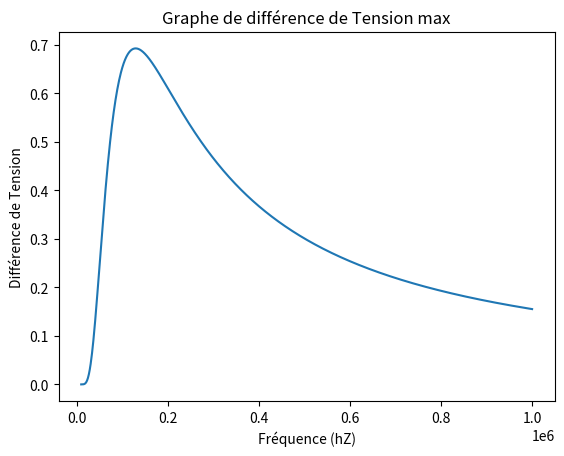

Source code (Python):
# -*- coding: utf-8 -*-
"""
Created on Thu Apr 27 10:02:01 2023

[redacted]
"""

import numpy as np
from matplotlib import pyplot as plt

frequence = np.linspace(10000,1000000,1000)
tau_metal = (1.091 * 10**-3)/330
tau_nometal = (0.645 * 10**-3)/330
print(tau_metal)
print(tau_nometal)
diff_V_max = np.empty(len(frequence))
Vcc = 6

def VL_charge(Min,tau):
    charge = Vcc +(Min-Vcc)*np.exp (- T_demi/tau)  
    return charge
def VL_decharge(Max,tau):
    decharge = Max*np.exp(- T_demi/tau)
    return decharge

# Optimisation de la différence de tension entre charge/décharge    

for i in range(len(frequence)): 

    T = 1/frequence[i] 
    T_demi = T/2
    min_nometal = 0
    min_metal = 0


    for j in range(0,100) : 

        max_nometal = VL_charge(min_nometal, tau_nometal)
        max_metal = VL_charge(min_metal, tau_metal)
        
        min_nometal = VL_decharge(max_nometal, tau_nometal)
        min_metal = VL_decharge(max_metal, tau_metal)
    
    Max = abs(max_metal- max_nometal)
    diff_V_max[i] = Max

# Recherche de la fréquence optimale
        
max_frequence = np.max(diff_V_max)
max_frequence_index = np.where(diff_V_max == max_frequence)
max_frequence_opti = frequence[max_frequence_index]
f_opti = max_frequence_opti[0]
print("la fréquence optimale est :",f_opti,"[Hz]")   
 
plt.plot(frequence, diff_V_max)
plt.title("Graphe de différence de Tension max")
plt.xlabel("Fréquence (hZ)")
plt.ylabel("Différence de Tension")
plt.savefig("Fréquence opti.pdf")
plt.show()

#Calcul de la résistance

C = 0.05*10**(-9)
R = 1/(2*f_opti*np.log(2)*C)
print("la résistance correspondant à cette fréquence est de :",R,"[Ohm]")
    


